Run: headless pygame with SDL's dummy video driver; simulated clock (each Clock.tick advances the game by its frame time, no real sleeping); random seed 0; keys injected as events and as key.get_pressed() state; no mouse input.
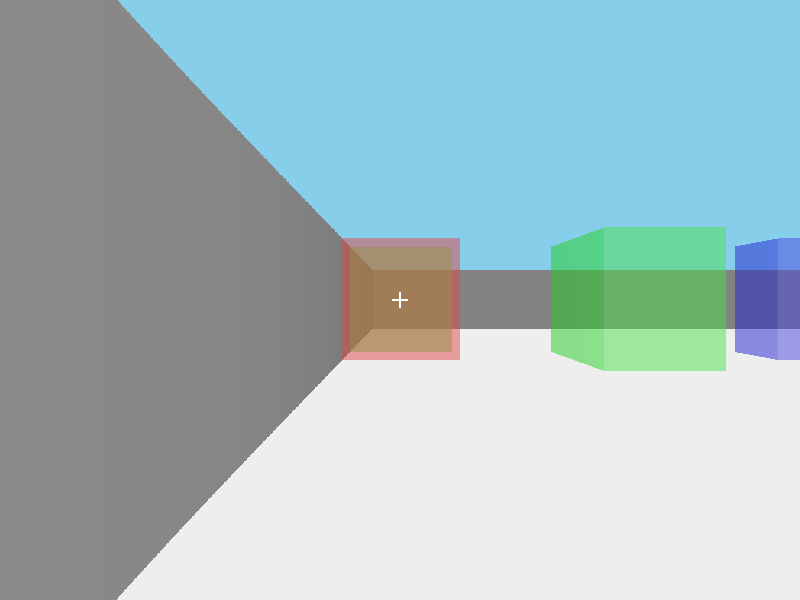
Frame 1 of 4 · flips 1–60 · no input
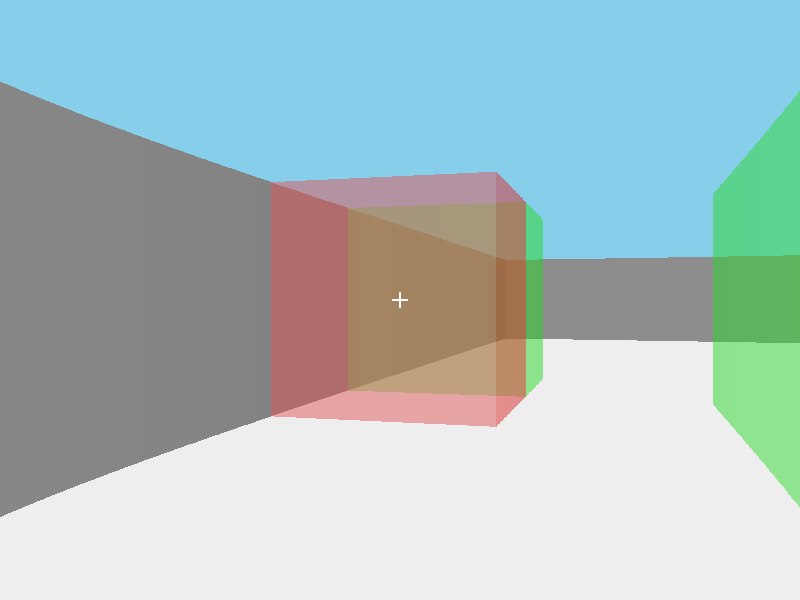
Frame 2 of 4 · flips 61–180 · tapped SPACE, RETURN · held RIGHT (→), D
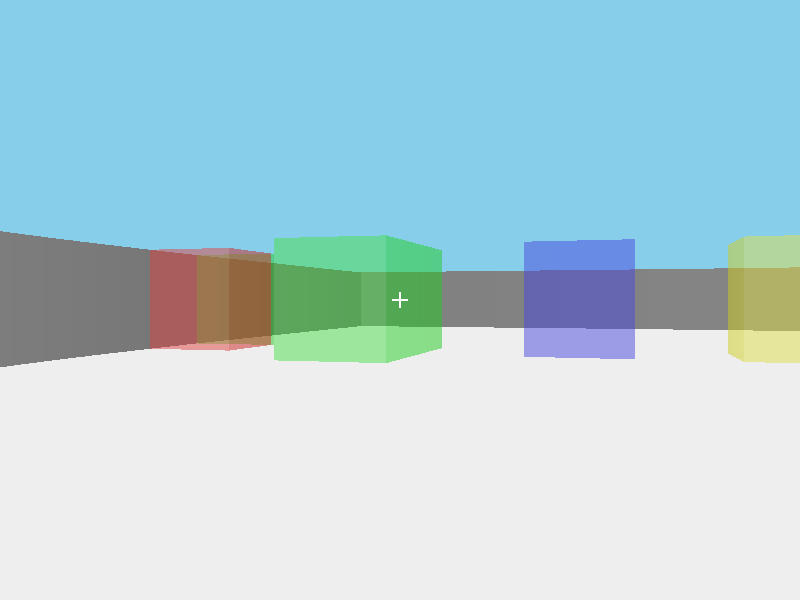
Frame 3 of 4 · flips 181–300 · held DOWN (↓), S
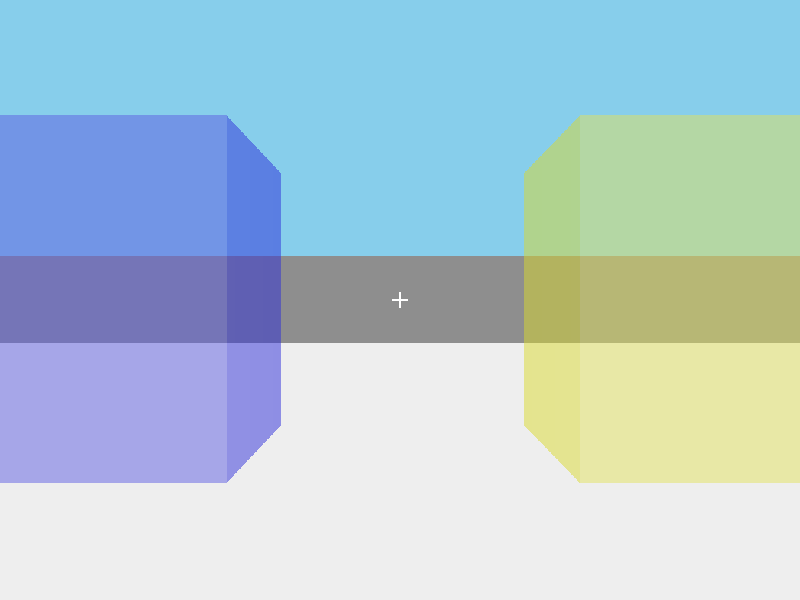
Frame 4 of 4 · flips 301–420 · held LEFT (←), A, UP (↑), W

The pygame program that drew these frames:

import sys, pygame, math
from pygame import gfxdraw

version = "0.1.5"

# Global Variables and Constants
pi = math.pi

fov = pi / 3
resolution = 1 # ray spacing (to reduce lag)


angle_float_precision = 3 # Decimal places precision to memoize tangent to. lower number = lower precision but smaller array
tan_float_precision = 3
tan_dir_array = []

for i in range(math.ceil(pi*2 * (10 ** angle_float_precision))): # Memoize all possible ray tangents
	tan_dir_array.append(round(math.tan(i * 10 ** -angle_float_precision), tan_float_precision))

map = [
	[1, 1, 1, 1, 1, 1, 1, 1, 1, 1, 1, 1, 1, 1, 1, 1],
	[1, 0, 0, 0, 0, 0, 0, 0, 0, 0, 0, 0, 0, 0, 0, 1],
	[1, 0, 0, 0, 0, 0, 0, 0, 0, 0, 0, 0, 0, 0, 0, 1],
	[1, 0, 0, 0, 0, 0, 0, 0, 0, 0, 0, 0, 0, 0, 0, 1],
	[1, 0, 0, 0, 0, 0, 0, 0, 0, 0, 0, 0, 0, 0, 0, 1],
	[1, 0, 0, 0, 0, 0, 0, 0, 0, 0, 0, 0, 0, 0, 0, 1],
	[1, 3, 0, 0, 0, 0, 0, 0, 0, 0, 0, 0, 0, 0, 0, 1],
	[1, 2, 0, 3, 0, 4, 0, 5, 0, 6, 0, 7, 0, 8, 0, 1],
	[1, 0, 0, 3, 0, 0, 0, 0, 0, 0, 0, 0, 0, 0, 0, 1],
	[1, 0, 0, 0, 0, 0, 0, 0, 0, 0, 0, 0, 0, 0, 0, 1],
	[1, 0, 0, 0, 0, 0, 0, 0, 0, 0, 0, 0, 0, 0, 0, 1],
	[1, 0, 0, 0, 0, 0, 0, 0, 0, 0, 0, 0, 0, 0, 0, 1],
	[1, 0, 0, 0, 0, 0, 0, 0, 0, 0, 0, 0, 0, 0, 0, 1],
	[1, 0, 0, 0, 0, 0, 0, 0, 0, 0, 0, 0, 0, 0, 0, 1],
	[1, 0, 0, 0, 0, 0, 0, 0, 0, 0, 0, 0, 0, 0, 0, 1],
	[1, 1, 1, 1, 1, 1, 1, 1, 1, 1, 1, 1, 1, 1, 1, 1],
]

## Block defs
passable_blocks = [0]
color_defs = [
	[0, 0, 0],
	[0, 0, 1],
	[0, .70, 0.5],
	[120, .70, 0.5],
	[240, .70, 0.5],
	[60, .70, 0.5],
	[180, .40, 0.5],
	[300, .70, 0.5],
	[32, .70, 0.5],
]

dimensions = (len(map[0]), len(map))

block_size = 64
#screen_dimensions = (len(map[0]) * block_size, len(map) * block_size)
screen_dimensions = (800, 600)

player = {
	"x": 1.5, 
	"y": 14.5,
	"direction": pi/2 * 3,			# Radians
	"forward_vel": 0,		# Pixels per frame
}

movement_speed = 0.1
turn_speed = 0.05

w_down = a_down = s_down = d_down = left_down = right_down = False
transparency = True
multi_block = False # will the rays return multiple consecutive faces of the same transparent color?


pygame.init()

game_clock = pygame.time.Clock()
delta = 0
screen = pygame.display.set_mode(screen_dimensions, pygame.RESIZABLE)
pygame.display.set_caption("Raycaster Test v" + version)

def hsla2rgba(hsla):
	[h, s, l, a] = hsla
	rn = gn = bn = 0
	c = (1 - abs(2 * l - 1)) * s
	x = c * (1 - abs((h / 60) % 2 - 1))
	m = l - c/2
	if h < 60:  [rn, gn, bn] = [c, x, 0]
	elif h < 120: [rn, gn, bn] = [x, c, 0]
	elif h < 180: [rn, gn, bn] = [0, c, x]
	elif h < 240: [rn, gn, bn] = [0, x, c]
	elif h < 300: [rn, gn, bn] = [x, 0, c]
	elif h < 360: [rn, gn, bn] = [c, 0, x]
	return [(rn + m)*255, (gn+m) * 255, (bn + m) * 255, a * 255]



def do_keys(key, val):
	global w_down, a_down, s_down, d_down, left_down, right_down, fov, transparency
	match key:
		case pygame.K_w:
			w_down = val
		case pygame.K_a:
			a_down = val
		case pygame.K_s:
			s_down = val
		case pygame.K_d:
			d_down = val
		case pygame.K_LEFT:
			left_down = val
		case pygame.K_RIGHT:
			right_down = val
		case pygame.K_q:
			if val: transparency = not transparency
		case pygame.K_EQUALS:
			if val: fov += pi/12
		case pygame.K_MINUS:
			if val: fov -= pi/12
		case pygame.K_ESCAPE:
			if val:
				pygame.quit()
				sys.exit()

def check_collision(x, y):
	return map[int(y)][int(x)] in passable_blocks

def move_player(multiple):
	[test_x, test_y] = [player["x"], player["y"]]
	mov_speed = movement_speed * (1 / multiple)
	if left_down:
		player["direction"] -= turn_speed * (1 / multiple)
	if right_down:
		player["direction"] += turn_speed * (1 / multiple)
	player["direction"] += pi * 2
	player["direction"] %= pi * 2

	if w_down:
		test_x += math.cos(player["direction"]) * mov_speed
		test_y += math.sin(player["direction"]) * mov_speed
	if a_down:
		test_x += math.cos(player["direction"] + pi/2) * -mov_speed
		test_y += math.sin(player["direction"] + pi/2) * -mov_speed
	if s_down:
		test_x += math.cos(player["direction"]) * -mov_speed
		test_y += math.sin(player["direction"]) * -mov_speed
	if d_down:
		test_x += math.cos(player["direction"] + pi/2) * mov_speed
		test_y += math.sin(player["direction"] + pi/2) * mov_speed

	if check_collision(test_x, player["y"]):
		player["x"] = test_x
	if check_collision(player["x"], test_y):
		player["y"] = test_y


def draw_map():
	for y_block in range(len(map)):
		for x_block in range(len(map[y_block])):
			if (map[y_block][x_block]) == 1:
				gfxdraw.box(screen, pygame.Rect(x_block*block_size, y_block*block_size, block_size, block_size), (100, 0, 0))

def draw_player():
	gfxdraw.filled_circle(screen, int(player["x"] * block_size), int(player["y"] * block_size), int(block_size / 8), (0, 100, 0))
	gfxdraw.line(screen, int(player["x"] * block_size), int(player["y"] * block_size), int(player["x"] * block_size + math.cos(player["direction"])*20), int(player["y"] * block_size + math.sin(player["direction"])*20), (255, 255, 255))

def cast_rays(x, y, dir, bubble):
	ray_x = 0
	ray_y = 0
	ray_xjump = 0
	ray_yjump = 0
	rl_dist = 1000
	ud_dist = 1000
	tan_dir = tan_dir_array[int(dir * 10 ** angle_float_precision)] # Reference the tangent memo instead of calculating the tangent on the fly
	block_type1 = 0
	block_type2 = 0
	end_coords1 = []
	end_coords2 = []
	try:
		if dir < pi/2 or dir > pi*1.5: #rightward
			ray_x = math.ceil(x)
			ray_xjump = 1
			ray_y = tan_dir * (ray_x - x) + y
			ray_yjump = tan_dir * (ray_xjump)
			while map[math.floor(ray_y)][math.floor(ray_x)] in passable_blocks:
				ray_x += ray_xjump
				ray_y += ray_yjump
			block_type1 = map[math.floor(ray_y)][math.floor(ray_x)]
			end_coords1 = [ray_x+0.01, ray_y]
		elif dir + pi/2 > pi: #leftward
			ray_x = math.floor(x)
			ray_xjump = -1
			ray_y = tan_dir * (ray_x - x) + y
			ray_yjump = tan_dir * (ray_xjump)
			while map[math.floor(ray_y)][math.floor(ray_x) - 1] in passable_blocks:
				ray_x += ray_xjump
				ray_y += ray_yjump
			block_type1 = map[math.floor(ray_y)][math.floor(ray_x) - 1]
			end_coords1 = [ray_x-0.01, ray_y]
#		gfxdraw.line(screen, int(player["x"] * block_size), int(player["y"] * block_size), int(ray_x * block_size), int(ray_y * block_size), (255, 255, 255))
		rl_dist = (ray_x - player["x"]) ** 2 + (ray_y - player["y"]) ** 2
	except:
		pass

	try:
		if dir < pi: #upward
			ray_y = math.ceil(y)
			ray_x = (ray_y - y) / tan_dir + x
			ray_yjump = 1
			ray_xjump = (ray_yjump) / tan_dir
			while map[math.floor(ray_y)][math.floor(ray_x)] in passable_blocks:
				ray_x += ray_xjump
				ray_y += ray_yjump
			block_type2 = map[math.floor(ray_y)][math.floor(ray_x)]
			end_coords2 = [ray_x, ray_y+0.01]
		elif dir > pi: #downward
			ray_y = math.floor(y)
			ray_x = (ray_y - y) / tan_dir + x
			ray_yjump = -1
			ray_xjump = (ray_yjump) / tan_dir
			while map[math.floor(ray_y) - 1][math.floor(ray_x)] in passable_blocks:
				ray_x += ray_xjump
				ray_y += ray_yjump
			block_type2 = map[math.floor(ray_y) - 1][math.floor(ray_x)]
			end_coords2 = [ray_x, ray_y-0.01]
#		gfxdraw.line(screen, int(player["x"] * block_size), int(player["y"] * block_size), int(ray_x * block_size), int(ray_y * block_size), (0, 255, 0))
		ud_dist = (ray_x - player["x"]) ** 2 + (ray_y - player["y"]) ** 2
	except:
		pass
	minimum = min(rl_dist, ud_dist)
	end_type = 0
	end_coords = []
	if minimum == rl_dist:
		is_rl = True
		end_type = block_type1
		end_coords = end_coords1
	else:
		is_rl = False
		end_type = block_type2
		end_coords = end_coords2
	return [math.sqrt(minimum) * bubble, is_rl, end_type, end_coords]

def draw_verticals(rays):		# Draws the vertical "bars" onto the screen based on the ray distances (with some fancy color manipulation to simulate distance)
	for ray in range(len(rays)):
		[dist, is_left, block_type, coords, index] = rays[ray]
		dist += 0.05 # we don't want any dist values equal to or too close to 0
		block_height = screen_dimensions[0]/dist * ((pi/3)/fov)
		darkness = (0.55 if is_left else 0.65) - dist / 100
		color = list(color_defs[block_type])
		color.insert(2, darkness)
		display_color = hsla2rgba(color)
		if not transparency: display_color.pop()
		gfxdraw.box(screen, pygame.Rect(index * resolution, int(screen_dimensions[1]/2 - block_height/2), resolution, block_height), display_color)


def draw():
	global screen_dimensions
	screen_dimensions = pygame.display.get_window_size()
	screen.fill((135, 206, 235))
	gfxdraw.box(screen, pygame.Rect(0, screen_dimensions[1]/2, screen_dimensions[0], screen_dimensions[1]/2), (238, 238, 238))
#	draw_map()
#	draw_player()
	num_rays = math.ceil(screen_dimensions[0] / resolution)
	ray_angle_step = fov / num_rays
	i = -fov/2
	ray_lengths = []
	for i in range(num_rays):
		relative_angle = (i/num_rays) * fov - fov/2
		angle = (player["direction"] + relative_angle + pi * 2) % (pi * 2)
		new_ray = cast_rays(player["x"], player["y"], angle, math.cos(relative_angle))
		new_ray.append(i)
		ray_lengths.insert(0, new_ray)
		while transparency and color_defs[new_ray[2]][2] < 1:
			new_ray_test = cast_rays(new_ray[3][0], new_ray[3][1], angle, math.cos(relative_angle))
			if new_ray_test[2] != new_ray[2] or multi_block:
				new_ray_test.append(i)
				ray_lengths.insert(0, new_ray_test)
			new_ray = new_ray_test
	draw_verticals(ray_lengths)

	# crosshair
	gfxdraw.box(screen, pygame.Rect(screen_dimensions[0] / 2 - 1, screen_dimensions[1] / 2 - 8, 2, 16), (255, 255, 255))
	gfxdraw.box(screen, pygame.Rect(screen_dimensions[0] / 2 - 8, screen_dimensions[1] / 2 - 1, 16, 2), (255, 255, 255))

	pygame.display.flip()

def main():
	while 1:
		delta = game_clock.tick(60)
		speed_coefficient = 16/delta
		fps = game_clock.get_fps()
		pygame.display.set_caption(f"Raycaster Test v{version} - FPS: {math.floor(fps)} - FOV: {round(fov/pi*180)}")
		for event in pygame.event.get():
			if event.type == pygame.QUIT: sys.exit()
			elif event.type == pygame.KEYDOWN:
				do_keys(event.key, True)
			elif event.type == pygame.KEYUP:
				do_keys(event.key, False)
		move_player(speed_coefficient)
		draw()

if __name__ == "__main__":
	main()
